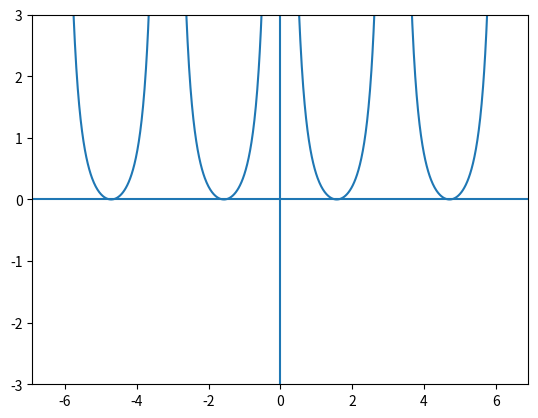

Python code for this plot:
import matplotlib.pyplot as plt
import numpy as np

plt.axhline(0)
plt.axvline(0)

x1 = np.arange(-2*np.pi, 2*np.pi, 0.01)
plt.ylim(-3,3)
plt.plot(x1, 1/np.tan(x1)**2)

plt.show()
